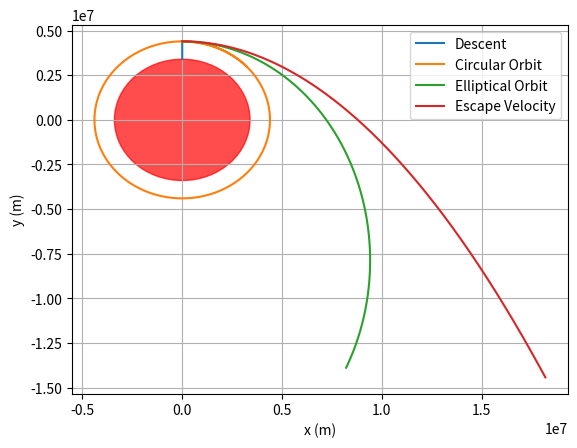
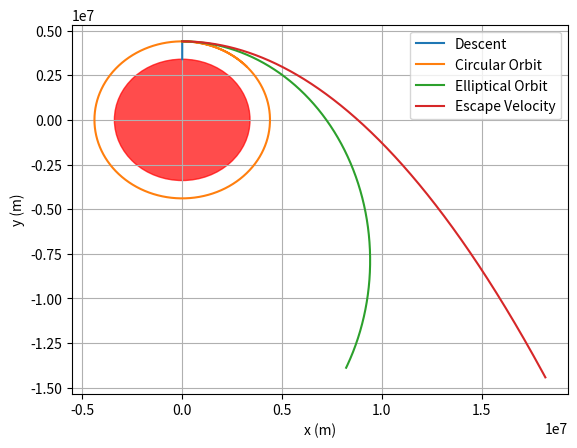

Source code (Python) for these figures, in order:
import numpy as np
import matplotlib.pyplot as plt

# Constants
G = 6.67430e-11  # Universal Gravitational Constant (m^3/kg/s^2)
M = 6.42e23      # Mass of Mars (kg)
m = 1000         # Mass of the moving body (kg)

#Intial Position
altitude_circular_orbit = 1000000
mars_radius = 3397000
radius_circular_orbit = altitude_circular_orbit + mars_radius  # Radius of Mars + Altitude

#Initial velocity for scenario 2,3,4
# Scenario 2: Circular Orbit (Orbital Trajectory)
# Calculate the required circular orbital speed
v_circular_orbit = np.sqrt(G * M / radius_circular_orbit)
print(v_circular_orbit)

# Scenario 3: Elliptical Orbit (Orbital Trajectory)
# Calculate the initial velocity (v_0) using the vis-viva equation
v_elliptical_orbit = 4000

# Scenario 4: Hyperbolic Escape (Orbital Trajectory)
v_escape = np.sqrt(2 * G * M / radius_circular_orbit)
print(v_escape)

# Common parameters for all scenarios
t_max = 10000
dt = 0.1  # Time step (seconds)
t_array = np.arange(0, t_max, dt)

# Lists to store position and velocity at each time step for each scenario
x_lists = [[] for _ in range(4)]
v_lists = [[] for _ in range(4)]

# Scenarios 2, 3, 4: Initial positions and velocities
x_values = [
    np.array([0, radius_circular_orbit, 0]),  # Descend
    np.array([0, radius_circular_orbit, 0]),  # Circular Orbit
    np.array([0, radius_circular_orbit, 0]),  # Elliptical Orbit
    np.array([0, radius_circular_orbit, 0])   # Hyperbolic Escape
]

v_values = [
    np.array([0, 0, 0]),                      # Descend
    np.array([v_circular_orbit, 0, 0]),       # Circular Orbit
    np.array([v_elliptical_orbit, 0, 0]),    # Elliptical Orbit
    np.array([v_escape, 0, 0])               # Hyperbolic Escape
]

# Numerical integration (Euler's method) for each scenario
for scenario in range(4):
    x = x_values[scenario]
    v = v_values[scenario]

    x_list = []
    v_list = []

    for t in t_array:
        # Append current state to trajectories (Euler method)
        x_list.append(x.copy())
        v_list.append(v.copy())

        # Calculate the gravitational force
        r = np.array(x_list[-1])  # Convert to NumPy array
        r_magnitude = np.linalg.norm(r)
        F_magnitude = (-G * M * m) / (r_magnitude ** 3)
        F = F_magnitude * r
        
        # Calculate new position and velocity (Euler method)
        a = F / m
        v = v + dt * a
        x = x + dt * v

        if scenario == 0 and x[1] < mars_radius:
            x[1] = mars_radius
            v[1] = 0  # Velocity becomes zero when reaching the surface

    # Store trajectory lists for each scenario
    x_lists[scenario] = np.array(x_list)
    v_lists[scenario] = np.array(v_list)

# Plot all trajectories on the same graph
plt.figure(1)
plt.clf()
plt.xlabel('x (m)')
plt.ylabel('y (m)')
plt.grid()

# Plot Mars as a circle (orbital plane)
mars_circle = plt.Circle((0, 0), mars_radius, color='red', alpha=0.7)
plt.gca().add_patch(mars_circle)

# Scenarios 2, 3, 4: Plot Trajectories in the x-y plane
label = ['Descent','Circular Orbit', 'Elliptical Orbit', 'Escape Velocity']
for scenario in range(4):
    plt.plot(x_lists[scenario][:, 0], x_lists[scenario][:, 1], label=label[scenario])

plt.legend()
plt.show()


## Verlet integrator

# Lists to store position and velocity at each time step for each scenario
x_lists_verlet = [[] for _ in range(4)]
v_lists_verlet = [[] for _ in range(4)]

# Verlet Integrator for each scenario
for scenario in range(4):
    x = x_values[scenario].astype(float)
    v = v_values[scenario].astype(float)

    x_list = []
    v_list = []

    for t in t_array:
        # Append current state to trajectories (Verlet method)
        x_list.append(x.copy())
        v_list.append(v.copy())

        # Calculate the gravitational force
        r = np.array(x_list[-1])  # Convert to NumPy array
        r_magnitude = np.linalg.norm(r)
        F_magnitude = (-G * M * m) / (r_magnitude ** 3)
        F = F_magnitude * r

        # Calculate new position (Verlet method)
        a = F / m
        x += v * dt + 0.5 * a * dt ** 2

        # Calculate new velocity (Verlet method)
        r_new = np.array(x)
        r_magnitude_new = np.linalg.norm(r_new)
        F_magnitude_new = (-G * M * m) / (r_magnitude_new ** 3)
        F_new = F_magnitude_new * r_new
        a_new = F_new / m
        v += 0.5 * (a + a_new) * dt

        if scenario == 0 and x[1] < mars_radius:
            x[1] = mars_radius
            v[1] = 0  # Velocity becomes zero when reaching the surface

    # Store trajectory lists for each scenario
    x_lists_verlet[scenario] = np.array(x_list)
    v_lists_verlet[scenario] = np.array(v_list)

plt.figure(2)
plt.clf()
plt.xlabel('x (m)')
plt.ylabel('y (m)')
plt.grid()

# Plot Mars as a circle (orbital plane)
mars_circle = plt.Circle((0, 0), mars_radius, color='red', alpha=0.7)
plt.gca().add_patch(mars_circle)
    
label = ['Descent', 'Circular Orbit', 'Elliptical Orbit', 'Escape Velocity']
# Plot each scenario separately using Verlet integrator
for scenario in range(4):
    plt.plot(x_lists_verlet[scenario][:, 0], x_lists_verlet[scenario][:, 1], label=label[scenario])

plt.legend()
plt.show()

